Dataset: ARIAC_2023 (GitHub, KshitijKarnawat/ARIAC_2023). Classes: battery, pump, regulator, sensor.

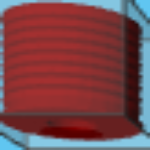
Label: pump

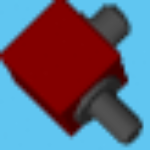
Label: regulator

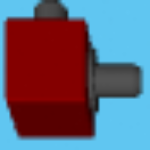
Label: regulator

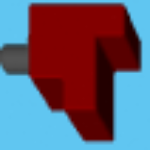
Label: sensor

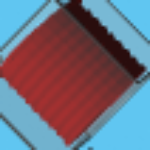
Label: pump

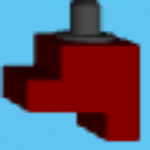
Label: sensor
